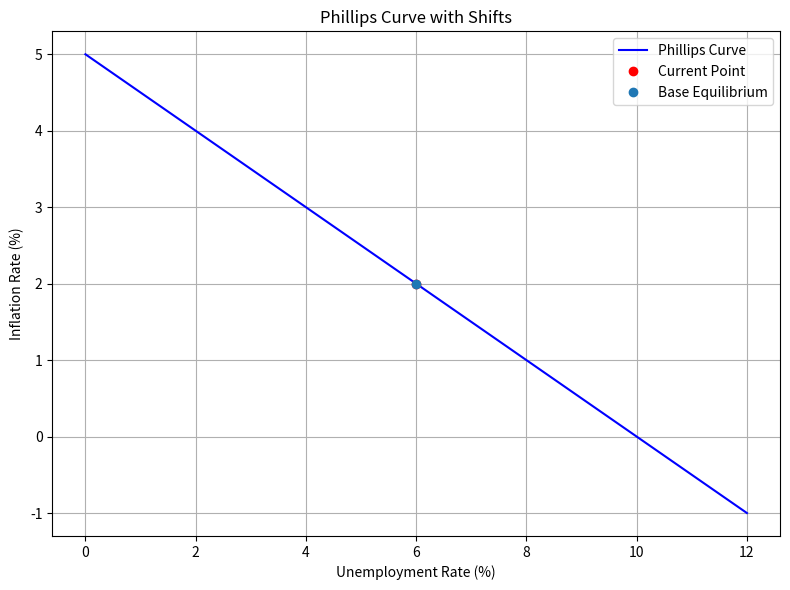

This chart was generated by the following Python code:
# phillips_curve_calculator.py

import argparse
import matplotlib
import numpy as np


def calculate_phillips_relationship(inflation_intercept, inflation_slope, unemployment):
    # Simple linear Phillips curve: inflation = intercept - slope * unemployment
    return inflation_intercept - inflation_slope * unemployment


def apply_shift(intercept, slope, shift):
    if shift["type"] == "intercept":
        intercept += shift["value"]
    elif shift["type"] == "slope":
        slope += shift["value"]
    return intercept, slope


def plot_phillips_curve(
    base_params, shifts, current_unemployment, inflation_rate, equilibria
):
    matplotlib.use("Agg")
    import matplotlib.pyplot as plt

    unemployment = np.linspace(0, current_unemployment * 2, 500)
    inflation_base = calculate_phillips_relationship(
        base_params["intercept"], base_params["slope"], unemployment
    )

    plt.figure(figsize=(8, 6))
    plt.plot(unemployment, inflation_base, label="Phillips Curve", color="blue")

    colors = ["green", "orange", "purple"]

    for idx, shift in enumerate(shifts):
        shifted_intercept, shifted_slope = apply_shift(
            base_params["intercept"], base_params["slope"], shift
        )
        inflation_shifted = calculate_phillips_relationship(
            shifted_intercept, shifted_slope, unemployment
        )
        plt.plot(
            unemployment,
            inflation_shifted,
            label=f"Shift {idx + 1}",
            linestyle="--",
            color=colors[idx % len(colors)],
        )

    plt.plot(
        [current_unemployment],
        [inflation_rate],
        "ro",
        label="Current Point",
    )

    for key, (unemp_eq, infl_eq) in equilibria.items():
        if unemp_eq is not None and infl_eq is not None:
            plt.plot(unemp_eq, infl_eq, "o", label=f"{key} Equilibrium")

    plt.title("Phillips Curve with Shifts")
    plt.xlabel("Unemployment Rate (%)")
    plt.ylabel("Inflation Rate (%)")
    plt.legend()
    plt.grid(True)
    plt.tight_layout()
    plt.savefig("Phillips_Curve_Shifts.png")
    print("Phillips_Curve_Shifts chart saved as 'Phillips_Curve_Shifts.png'")


def main():
    print("Starting Phillips Curve Calculator with Shifts...")
    parser = argparse.ArgumentParser(
        description="Calculate inflation given unemployment using a Phillips Curve with possible shifts."
    )
    parser.add_argument(
        "--inflation_intercept",
        type=float,
        default=5.0,
        help="Phillips curve inflation intercept",
    )
    parser.add_argument(
        "--inflation_slope", type=float, default=0.5, help="Phillips curve slope"
    )
    parser.add_argument(
        "--unemployment", type=float, default=6.0, help="Unemployment rate (%)"
    )
    for i in range(1, 4):
        parser.add_argument(
            f"--shift{i}_type",
            choices=["intercept", "slope"],
            help=f"Shift {i} type: intercept or slope",
        )
        parser.add_argument(
            f"--shift{i}_value",
            type=float,
            help=f"Shift {i} value",
        )

    args = parser.parse_args()
    base_params = {"intercept": args.inflation_intercept, "slope": args.inflation_slope}

    shifts = []
    for i in range(1, 4):
        shift_type = getattr(args, f"shift{i}_type")
        shift_value = getattr(args, f"shift{i}_value")
        if shift_type and shift_value is not None:
            shift = {"type": shift_type, "value": shift_value}
            shifts.append(shift)

    inflation_rate = calculate_phillips_relationship(
        base_params["intercept"], base_params["slope"], args.unemployment
    )

    equilibria = {"Base": (args.unemployment, inflation_rate)}
    for idx, shift in enumerate(shifts, 1):
        shifted_intercept, shifted_slope = apply_shift(
            base_params["intercept"], base_params["slope"], shift
        )
        infl_shifted = calculate_phillips_relationship(
            shifted_intercept, shifted_slope, args.unemployment
        )
        equilibria[f"Shift {idx}"] = (args.unemployment, infl_shifted)

    print("\nPhillips Curve Calculation Result:")
    print(f"Given Unemployment: {args.unemployment:.2f}%")
    print(f"Predicted Inflation: {inflation_rate:.2f}%")
    for key, (unemp, infl) in equilibria.items():
        print(f"{key} Equilibrium: Unemployment = {unemp:.2f}%, Inflation = {infl:.2f}%")

    plot_phillips_curve(
        base_params, shifts, args.unemployment, inflation_rate, equilibria
    )


if __name__ == "__main__":
    main()
